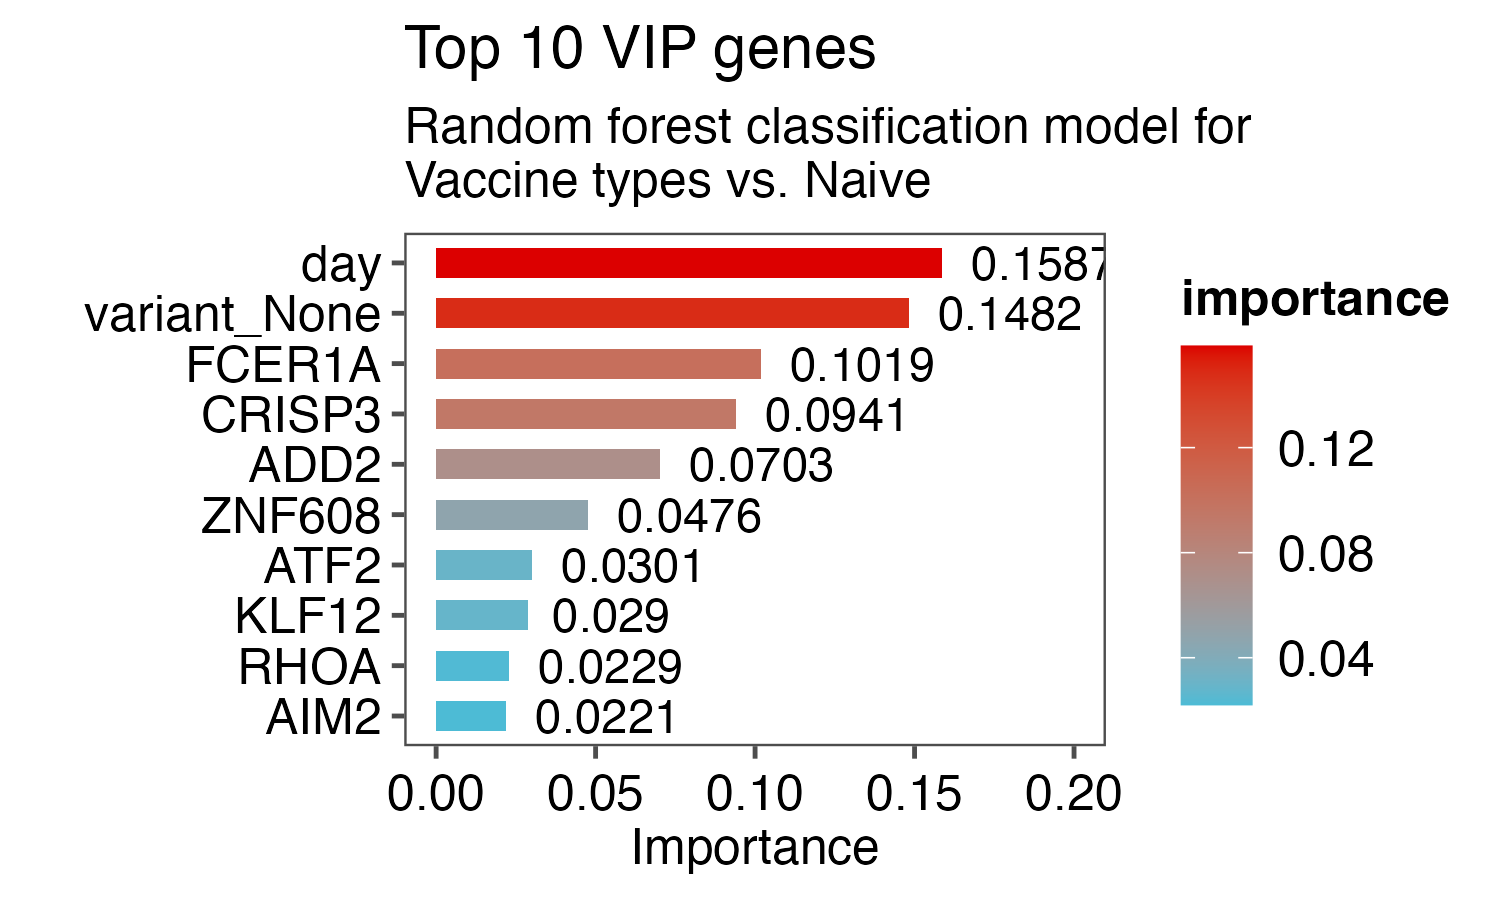

Values plotted in this chart, from the file beside it:
genes, importance
day, 0.1587
variant_None, 0.1482
FCER1A, 0.1019
CRISP3, 0.09413
ADD2, 0.07034
ZNF608, 0.04762
ATF2, 0.03012
KLF12, 0.02896
RHOA, 0.02294
AIM2, 0.02206
LHFPL2, 0.02164
PFKFB4, 0.01887
SIRPG, 0.01635
CEBPD, 0.0144
MMP8, 0.01317
CD3G, 0.01258
variant_Omicron, 0.0122
MFSD6, 0.01126
IL1R1, 0.01107
SLC8A1, 0.01017
B2M, 0.01014
MEGF9, 0.01011
QPCT, 0.009676
TCN1, 0.009148
ZBTB46, 0.007809
TGFA, 0.007674
HP, 0.007489
THEMIS, 0.006586
SELL, 0.006451
CLEC4E, 0.006375
LCP1, 0.006307
MBOAT2, 0.005935
CD8A, 0.005884
GRAMD1C, 0.00569
GPR89B, 0.005666
CD68, 0.005628
ALOX5, 0.005534
DHX58, 0.00542
CREB5, 0.0054
RNF144B, 0.005262
MGST1, 0.005166
S100A8, 0.005107
ACSL1, 0.004776
SLC37A3, 0.004678
ADAM17, 0.00463
PYGL, 0.004576
CD1E, 0.004507
OTUD7B, 0.004473
CD5, 0.004467
SPOCK2, 0.004318
PADI4, 0.004106
CLEC7A, 0.004057
NELL2, 0.003937
TRIM25, 0.003813
HLA-DQA1, 0.003775
LPCAT2, 0.003491
TTLL1, 0.003465
JUP, 0.003438
RBP7, 0.003349
RBPJ, 0.00334
... 10 more rows
